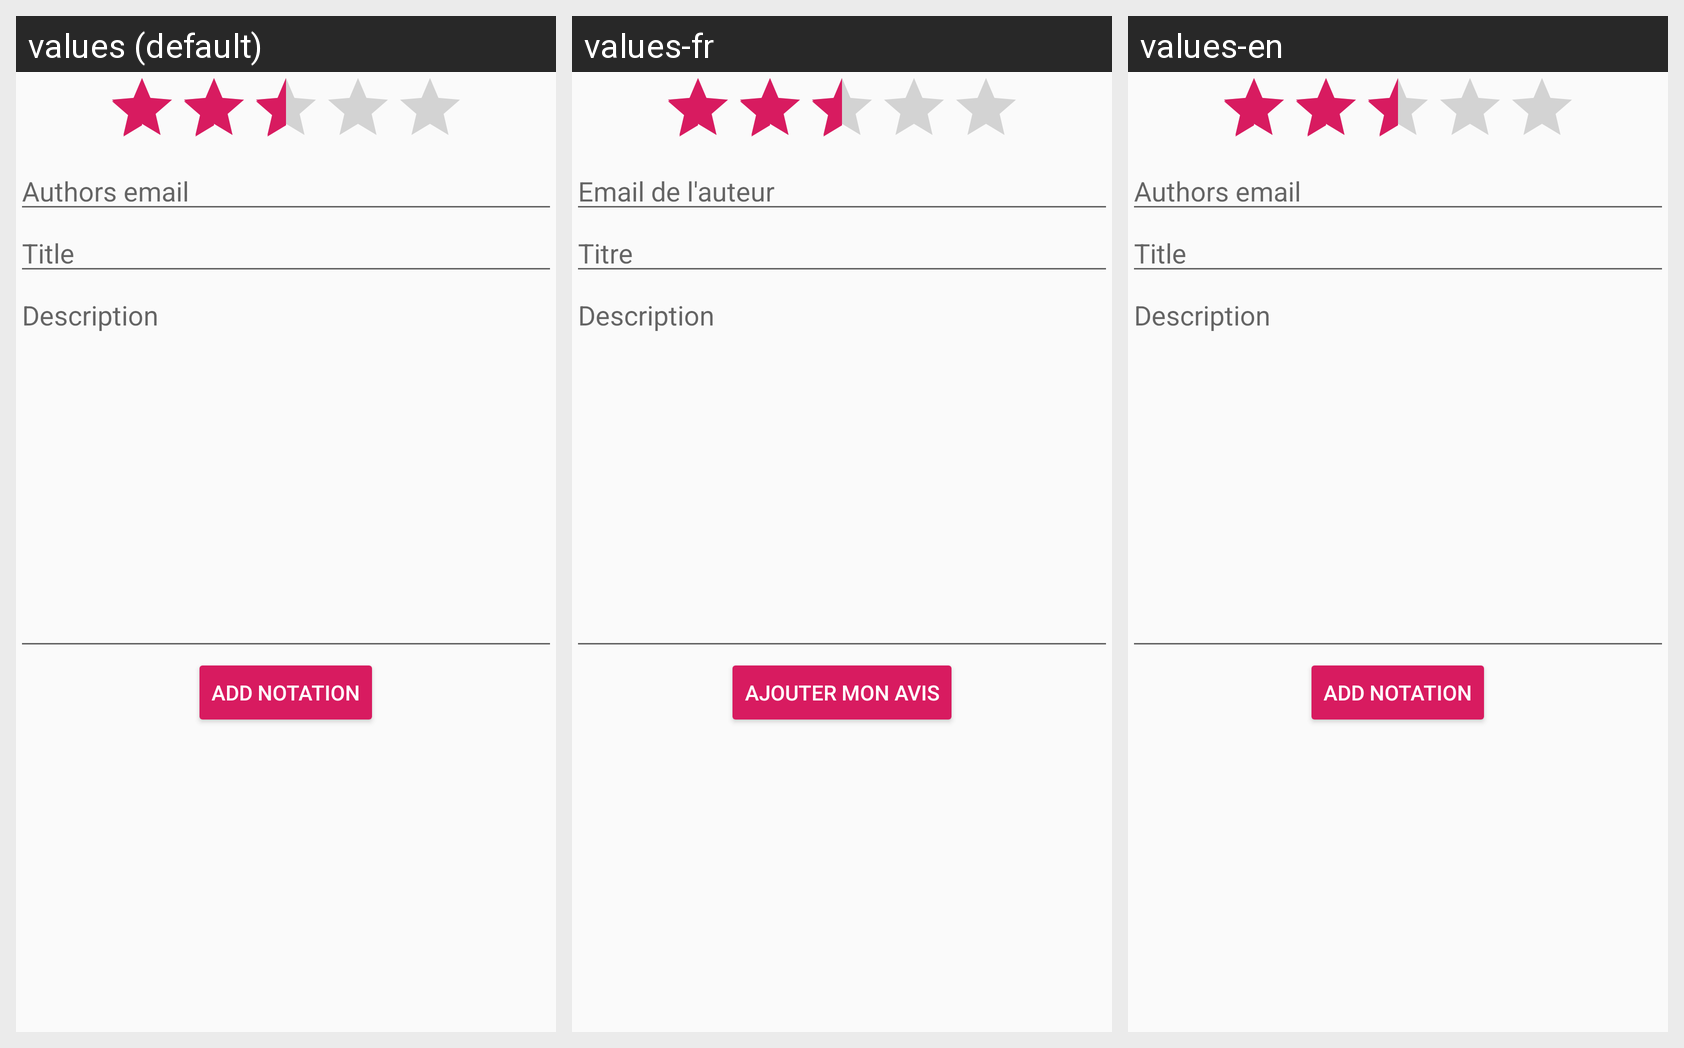

Here is an Android app screen in its default locale and in the app's own translations. Write out the translated-string differences for the strings that appear on this screen.
Android screen res/layout/activity_ajouter_avis.xml rendered under 3 locales, left to right: values (default), values-fr, values-en. Device: Nexus 5 (rendered at 1080×1920; each locale shown at half size, 540×960, under a caption strip naming it); theme Estelle.
Strings drawn on this screen, with the default value and each locale's value (text and hints the layout hard-codes appear in the picture but are not listed):

avisauteur
  values: Authors email
  values-fr: Email de l'auteur
  values-en: Authors email  [not translated; the default value is used]

avistitle
  values: Title
  values-fr: Titre
  values-en: Title  [not translated; the default value is used]

avisdescription
  values: Description
  values-fr: Description
  values-en: Description  [not translated; the default value is used]

avisvaliderbtn
  values: Add notation
  values-fr: Ajouter mon avis
  values-en: Add notation  [not translated; the default value is used]
